Run: headless pygame with SDL's dummy video driver; simulated clock (each Clock.tick advances the game by its frame time, no real sleeping); random seed 0; keys injected as events and as key.get_pressed() state; no mouse input.
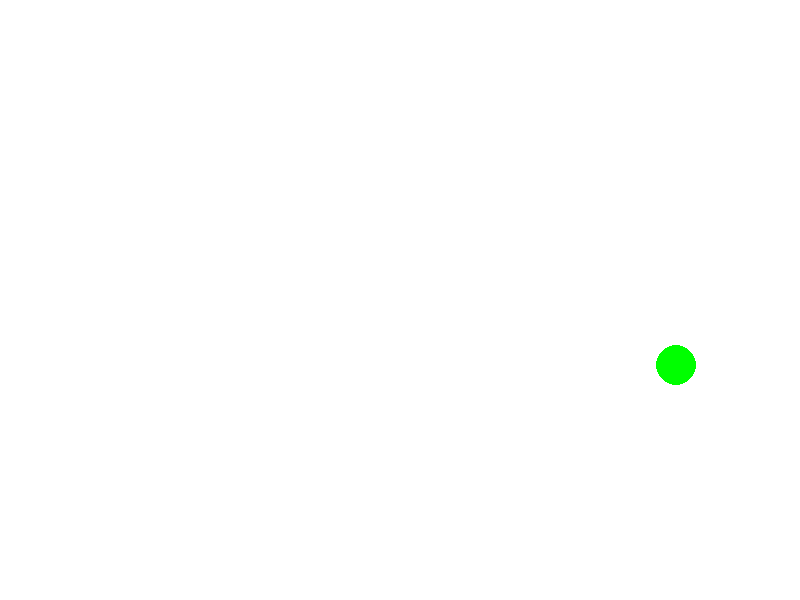
Frame 1 of 4 · flips 1–60 · no input
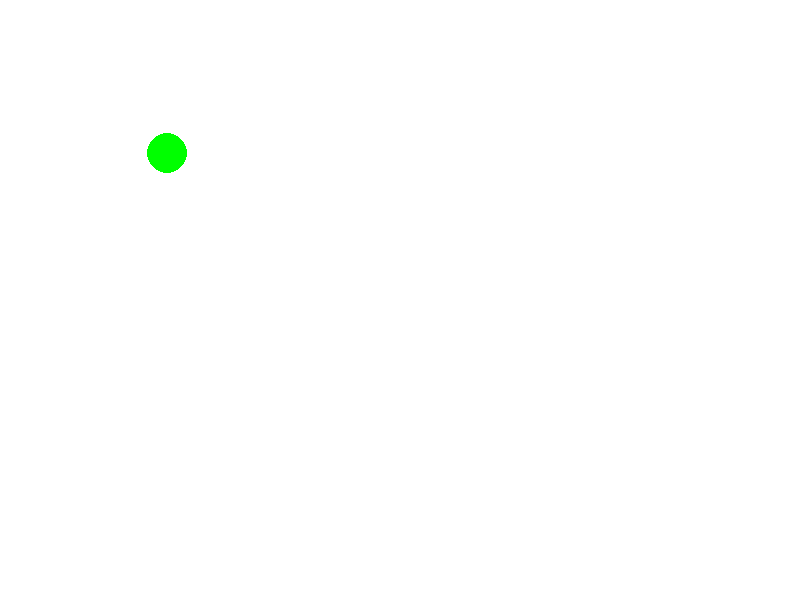
Frame 2 of 4 · flips 61–180 · tapped SPACE, RETURN · held RIGHT (→), D
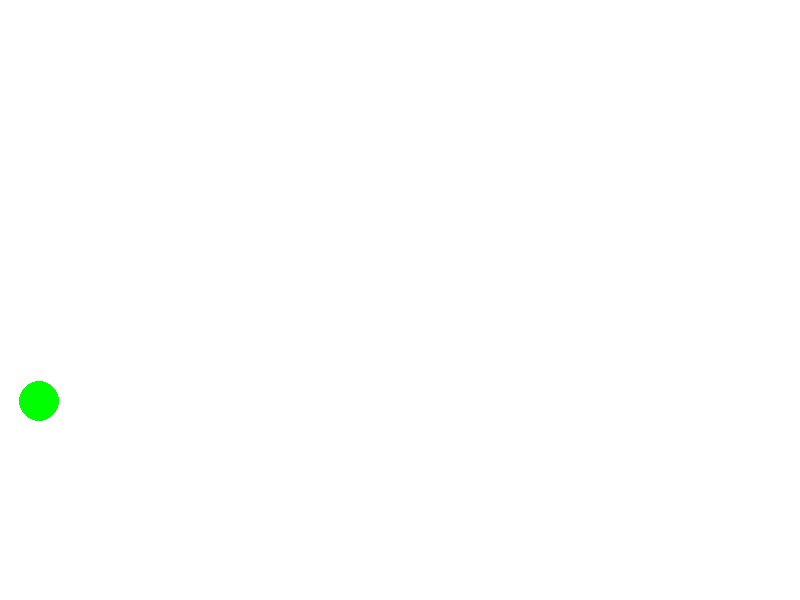
Frame 3 of 4 · flips 181–300 · held DOWN (↓), S
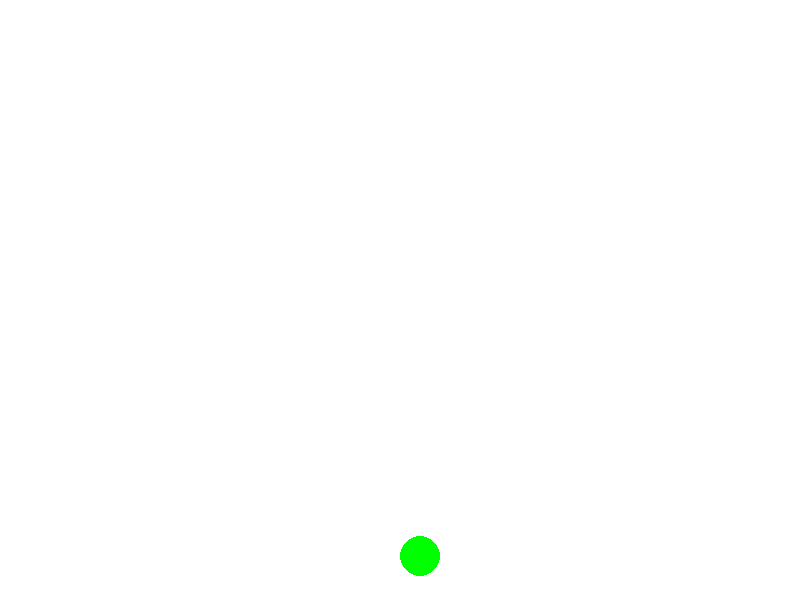
Frame 4 of 4 · flips 301–420 · held LEFT (←), A, UP (↑), W

The pygame program that drew these frames:

import pygame
import random

def draw_food(screen,color,x,y,radius):
    '''This function draws/creates the food sprite, The screen variable tells the food what screen to be drawn to. the color variable sets the color the radius variable sets how large of a circle the food will be.'''
    pygame.draw.circle(screen,green,(x,y),radius)

pygame.init()
width = 800
height = 600
screen = pygame.display.set_mode((width,height))
white = (255, 255, 255)
green = (0, 255, 0)
running = True

# main program loop
while running:
    # Did the user click the window close button?
    for event in pygame.event.get():
        if event.type == pygame.QUIT:
            running = False

    # Fill the background with white
    screen.fill((white))

    # Draw the food
    draw_food(screen,green,random.randint(0,width),random.randint(0,height),20)

    # Flip the display
    pygame.display.flip()
